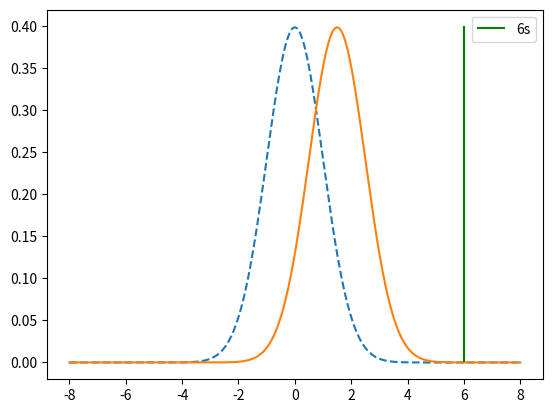

This chart was generated by the following Python code:
# [redacted]
# Задание 11_3
import matplotlib.pyplot as plt
import scipy.stats as st
import numpy as np

N = 1000
a = 1.5
s = 1
sigma = 6

x = np.linspace(-8, 8, N)
y = st.norm.pdf(x, a, s)
p = (1 - st.norm.cdf(sigma, a, s))
print(f'При сигма = 6 вероятность попадения за ее пределы = {p:.9f}')

plt.plot(x, st.norm.pdf(x, 0, 1), '--')
plt.plot(x, y)
plt.vlines(sigma, 0, 0.4, 'g', label='6s')
plt.legend()
plt.show()


